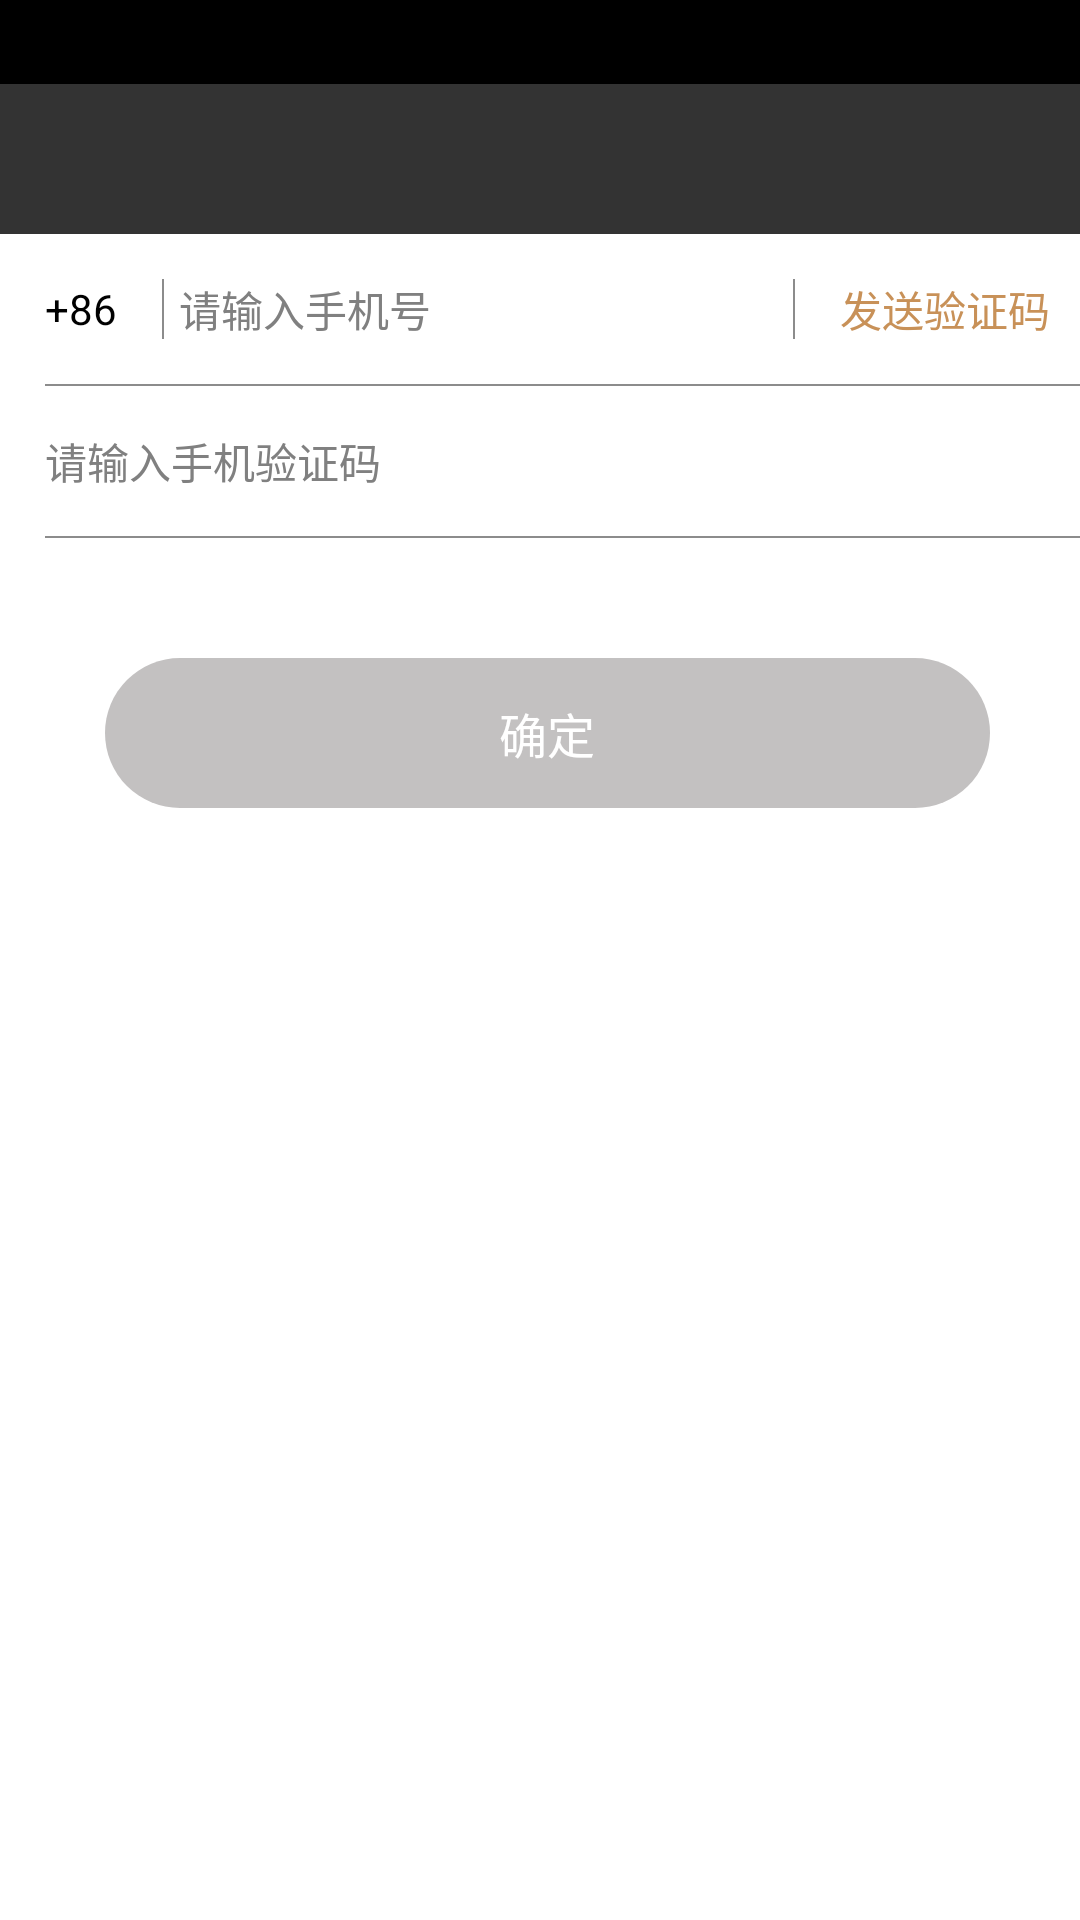

Android layout source for this screen:
<!-- AndroidManifest.xml: application theme android:Theme.NoTitleBar -->
<!-- res/layout/activity_get_code.xml -->
<?xml version="1.0" encoding="utf-8"?>
<RelativeLayout xmlns:android="http://schemas.android.com/apk/res/android"
    android:layout_width="match_parent"
    xmlns:app="http://schemas.android.com/apk/res-auto"
    android:background="@color/white"
    android:layout_height="match_parent"
    android:orientation="vertical">
    <LinearLayout
        android:layout_width="match_parent"
        android:orientation="vertical"
        android:layout_height="match_parent">
    <View
        android:background="@color/black"
        android:fitsSystemWindows="true"
        android:layout_width="match_parent"
        android:layout_height="28dp"/>
   <include
       layout="@layout/base_title"/>

    <RelativeLayout
        android:layout_width="match_parent"
        android:layout_height="50dip"
        android:paddingLeft="15dip">
            <LinearLayout
                android:id="@+id/ll_send"
                android:layout_width="wrap_content"
                android:layout_height="match_parent"
                android:layout_alignParentRight="true">

            <View
                android:layout_width="0.5dip"
                android:layout_height="20dip"
                android:background="@color/color_8c"
                android:layout_marginLeft="10dip"
                android:layout_gravity="center_vertical"
                android:layout_toRightOf="@+id/tv"/>

            <TextView
                android:id="@+id/tv_message"
                android:layout_width="wrap_content"
                android:layout_height="wrap_content"
                android:layout_marginRight="10dip"
                android:layout_marginLeft="15dip"
                android:textColor="@color/color_c89158"
                android:layout_gravity="center_vertical"
                android:text="发送验证码"/>
        </LinearLayout>

            <TextView
                android:id="@+id/tv"
                android:layout_width="wrap_content"
                android:layout_height="wrap_content"
                android:text="+86"
                android:textColor="@color/black"
                android:layout_centerVertical="true"/>

            <View
                android:id="@+id/line"
                android:layout_width="0.5dip"
                android:layout_height="20dip"
                android:background="@color/color_8c"
                android:layout_centerVertical="true"
                android:layout_toRightOf="@+id/tv"
                android:layout_marginLeft="15dip"
                android:layout_marginRight="5dip"/>
        <EditText
                android:id="@+id/et_phone"
                android:layout_width="match_parent"
                android:layout_height="match_parent"
                android:background="@null"
                android:layout_toRightOf="@+id/line"
                android:hint="@string/phone"
                android:maxLength="11"
                android:singleLine="true"
                android:digits="123456789"
                android:textSize="14dip"
                android:layout_toLeftOf="@+id/ll_send"/>
    </RelativeLayout>

    <View
        android:layout_width="match_parent"
        android:layout_height="0.5dip"
        android:background="@color/color_8c"
        android:layout_marginLeft="15dip"/>

    <EditText
        android:id="@+id/et_code"
        android:layout_width="match_parent"
        android:layout_height="50dip"
        android:background="@null"
        android:hint="@string/phone_code"
        android:textSize="14dip"
        android:maxLength="6"
        android:singleLine="true"
        android:layout_marginRight="15dip"
        android:layout_marginLeft="15dip"
        android:digits="123456789"
        />
    <View
        android:layout_width="match_parent"
        android:layout_height="0.5dip"
        android:background="@color/color_8c"
        android:layout_marginLeft="15dip"/>

    <EditText
        android:layout_width="match_parent"
        android:layout_height="50dip"
        android:background="@null"
        android:hint="@string/username"
        android:textSize="14dip"
        android:layout_marginRight="15dip"
        android:layout_marginLeft="15dip"
        android:visibility="gone"
        />
    <View
        android:layout_width="match_parent"
        android:layout_height="0.5dip"
        android:background="@color/color_8c"
        android:visibility="gone"
        android:layout_marginLeft="15dip"/>
    <EditText
        android:layout_width="match_parent"
        android:layout_height="50dip"
        android:background="@null"
        android:hint="@string/id_card"
        android:visibility="gone"
        android:textSize="14dip"
        android:layout_marginRight="15dip"
        android:layout_marginLeft="15dip"

        />
    <View
        android:layout_width="match_parent"
        android:layout_height="0.5dip"
        android:background="@color/color_8c"
        android:visibility="gone"
        android:layout_marginLeft="15dip"/>

    <Button
        android:id="@+id/btn_ok"
        android:layout_width="match_parent"
        android:layout_height="50dip"
        android:background="@drawable/btn_tachevent"
        android:text="@string/ok"
        android:layout_marginTop="40dip"
        android:layout_marginLeft="35dip"
        android:layout_marginRight="30dip"
        android:textColor="@color/white"
        android:textSize="16dip"
        />
    </LinearLayout>
    <ProgressBar
        android:id="@+id/processBasr"
        android:layout_width="wrap_content"
        android:layout_height="wrap_content"
        android:layout_centerInParent="true"
        android:visibility="gone"
        android:indeterminateTint="@color/color_c89158"
        />
</RelativeLayout>
<!-- res/layout/base_title.xml (included above) -->
<?xml version="1.0" encoding="utf-8"?>
<RelativeLayout xmlns:android="http://schemas.android.com/apk/res/android"
    xmlns:app="http://schemas.android.com/apk/res-auto"
    android:background="@color/color_zichan3"
    android:gravity="center_vertical"
    android:id="@+id/ll_title"
    android:layout_height="50dp"
    android:layout_width="match_parent"
    android:orientation="horizontal">

        <ImageView
            android:id="@+id/iv_back"
            android:layout_width="20dp"
            android:layout_height="20dp"
            android:layout_marginLeft="10dp"
            android:layout_alignParentLeft="true"
            android:layout_alignParentStart="true"
            android:layout_centerVertical="true"
            android:src="@mipmap/chongzhi" />

        <TextView
            android:id="@+id/title_name"
            android:gravity="center"
            android:layout_height="match_parent"
            android:layout_width="match_parent"
            android:textColor="@color/white"
            android:textSize="20sp" />
</RelativeLayout>
<!-- resources referenced by this layout -->
<resources>
  <color name="black">#000</color>
  <color name="color_8c">#8C8C8C</color>
  <color name="color_c89158">#C89158</color>
  <color name="color_zichan3">#333333</color>
  <color name="white">#fff</color>
  <!-- drawable btn_tachevent (drawable) -->
  <?xml version="1.0" encoding="utf-8"?>
  <selector xmlns:android="http://schemas.android.com/apk/res/android">
      <item android:state_selected="true" android:drawable="@mipmap/anniu"/>
      <item android:state_selected="false" android:drawable="@drawable/bg_gray"/>
  </selector>
  <string name="id_card">请输入本人身份证</string>
  <string name="ok">确定</string>
  <string name="phone">请输入手机号</string>
  <string name="phone_code">请输入手机验证码</string>
  <string name="username">请输入本人姓名</string>
  <!-- drawable bg_gray (drawable) -->
  <?xml version="1.0" encoding="utf-8"?>
  <shape xmlns:android="http://schemas.android.com/apk/res/android">
  
     <solid android:color="@color/color_FFC3C1C1"/>
      <corners android:radius="170dp"/>
  </shape>
  <color name="color_FFC3C1C1">#c3c1c1</color>
</resources>
